Labelled photos from "QCData", an image-classification folder in MohdAjWrk/Quality-Control_Products-Defect-Detection. The possible labels are: accepted, background, rejected.

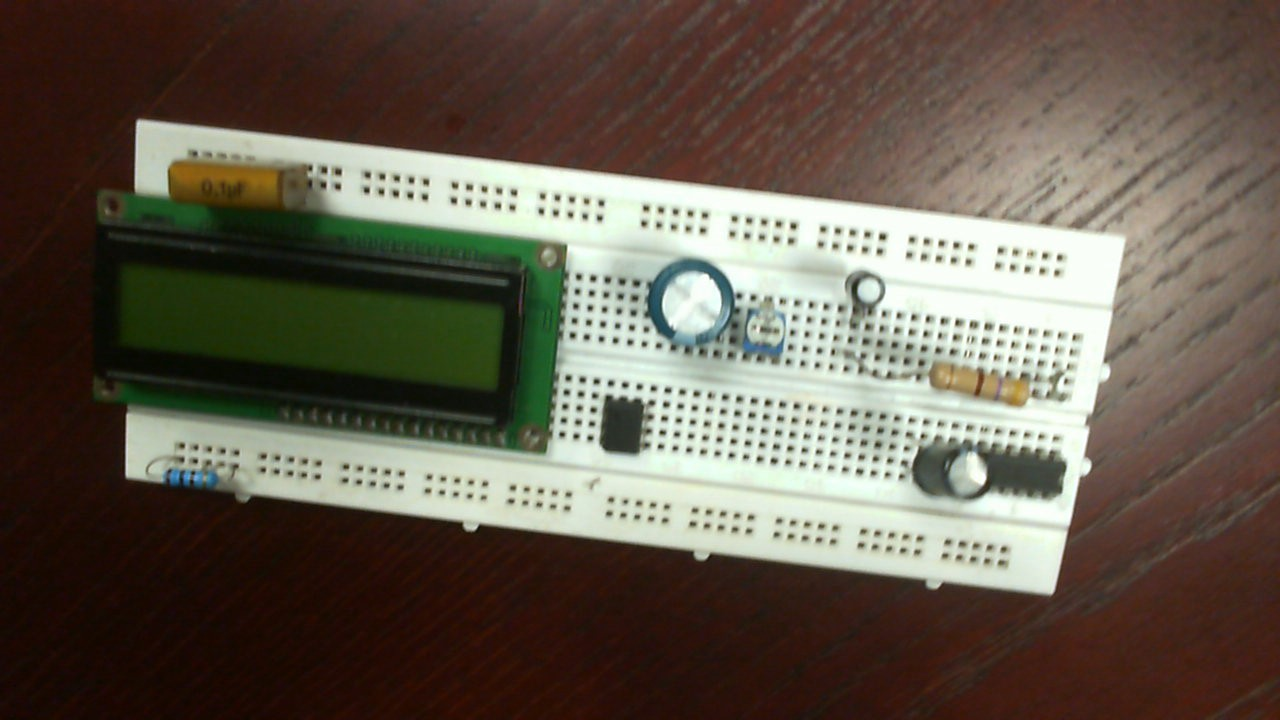
Label: rejected

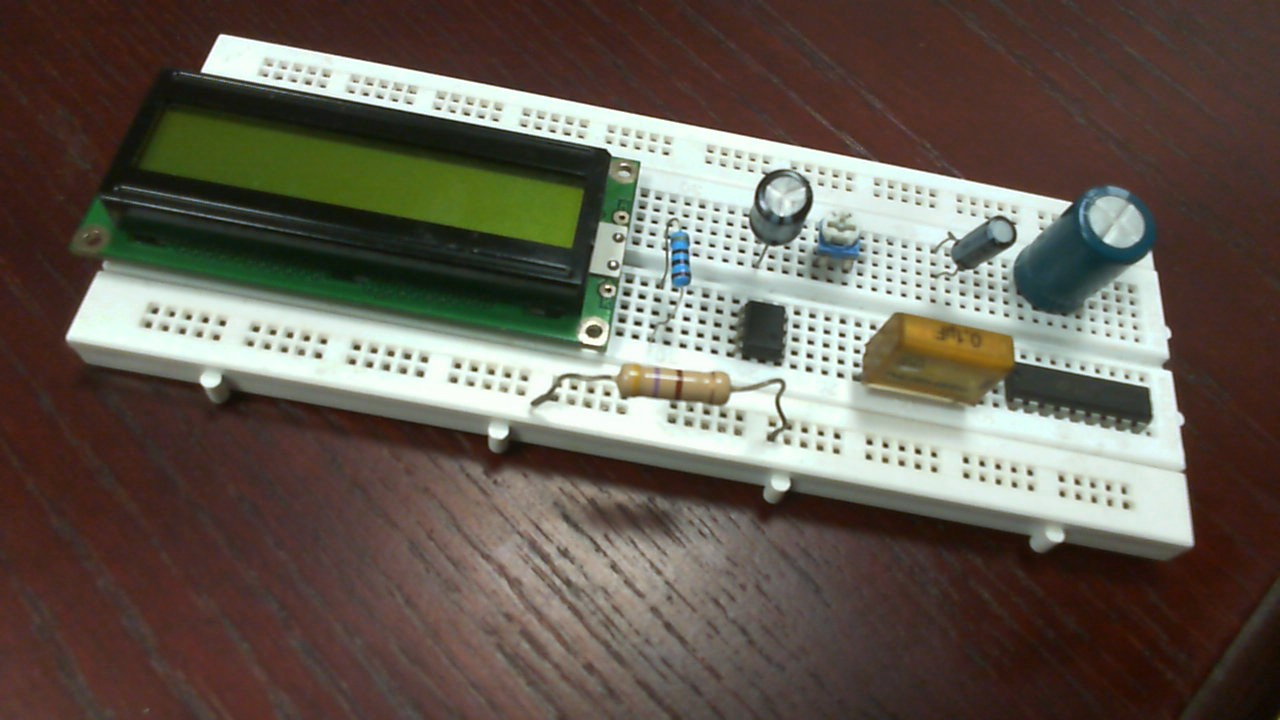
Label: accepted

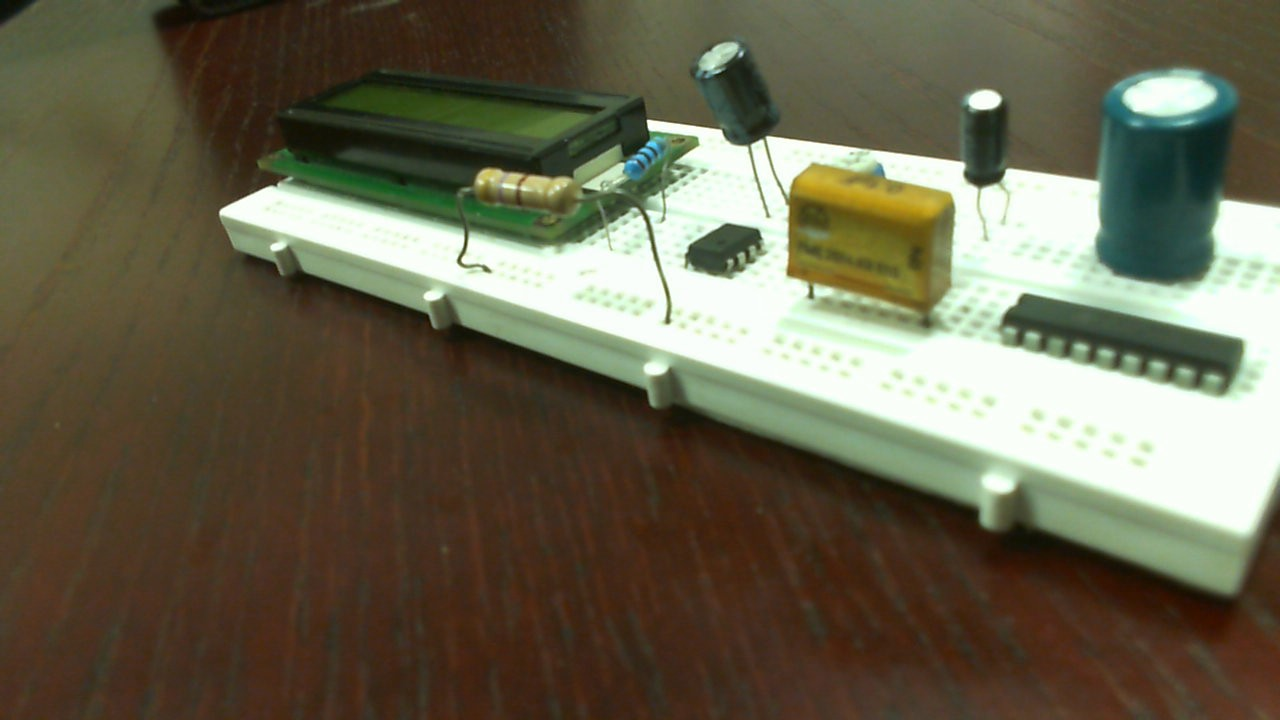
Label: accepted

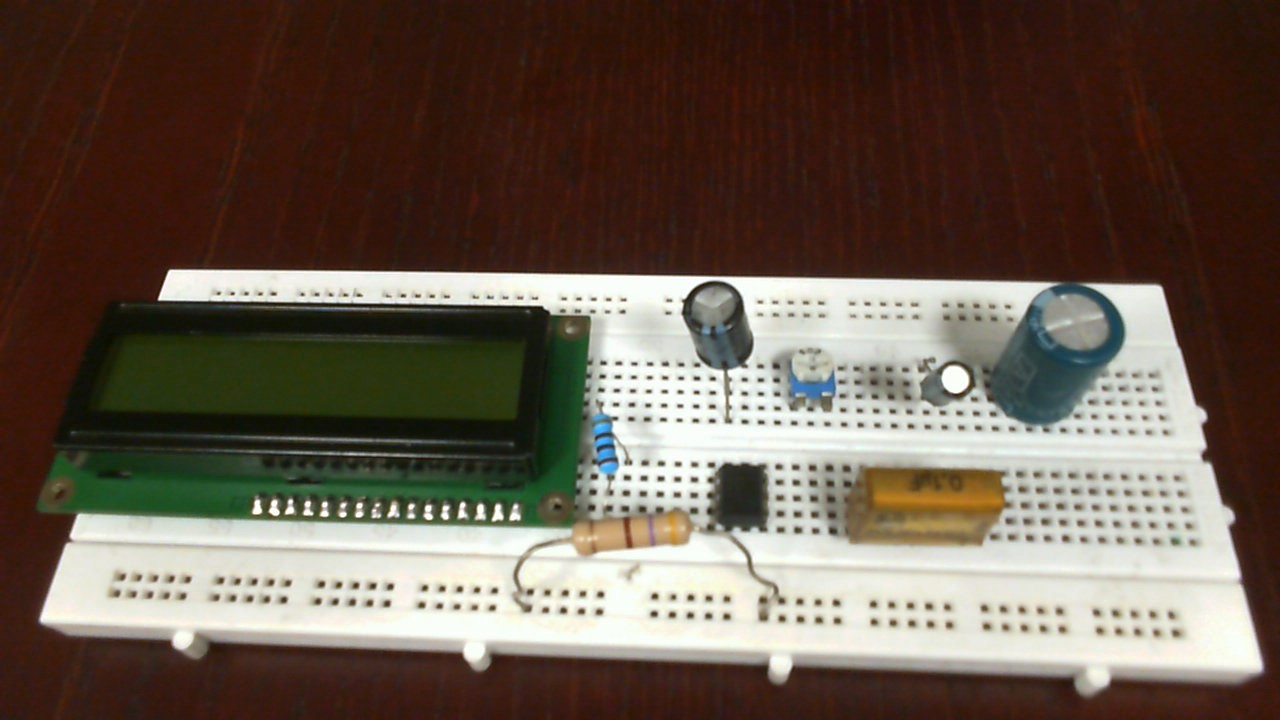
Label: rejected

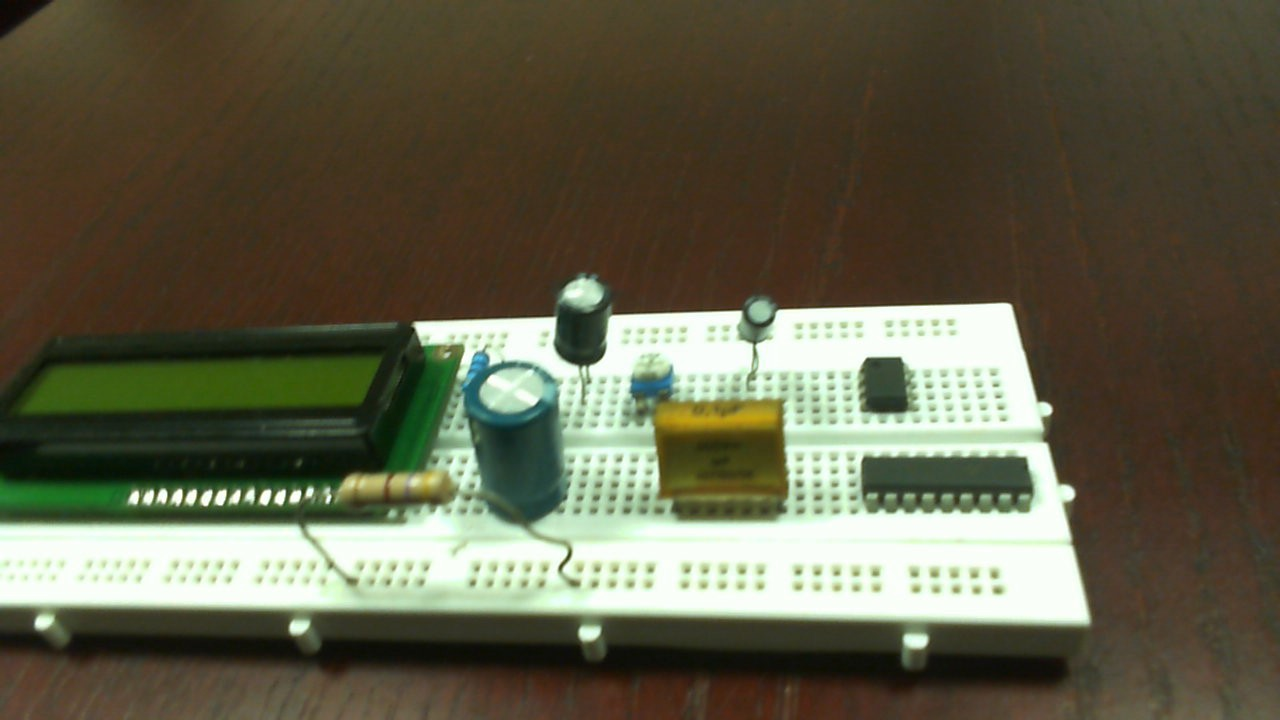
Label: rejected

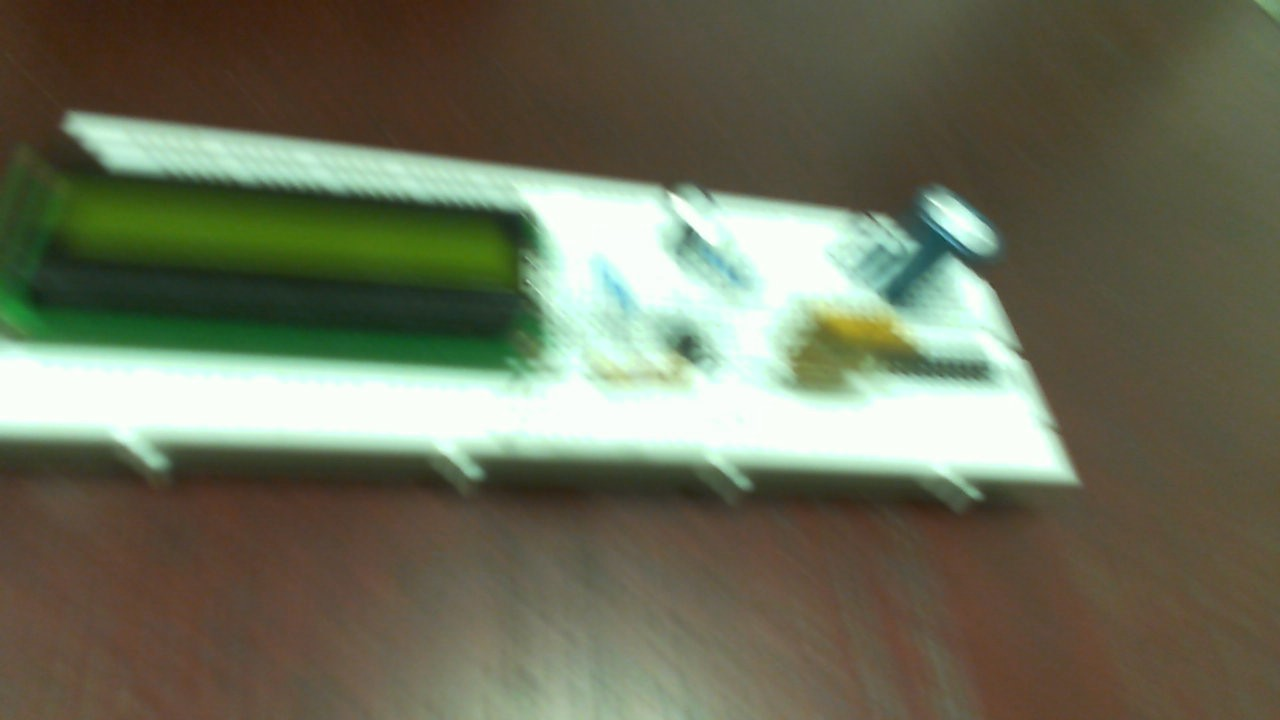
Label: accepted
